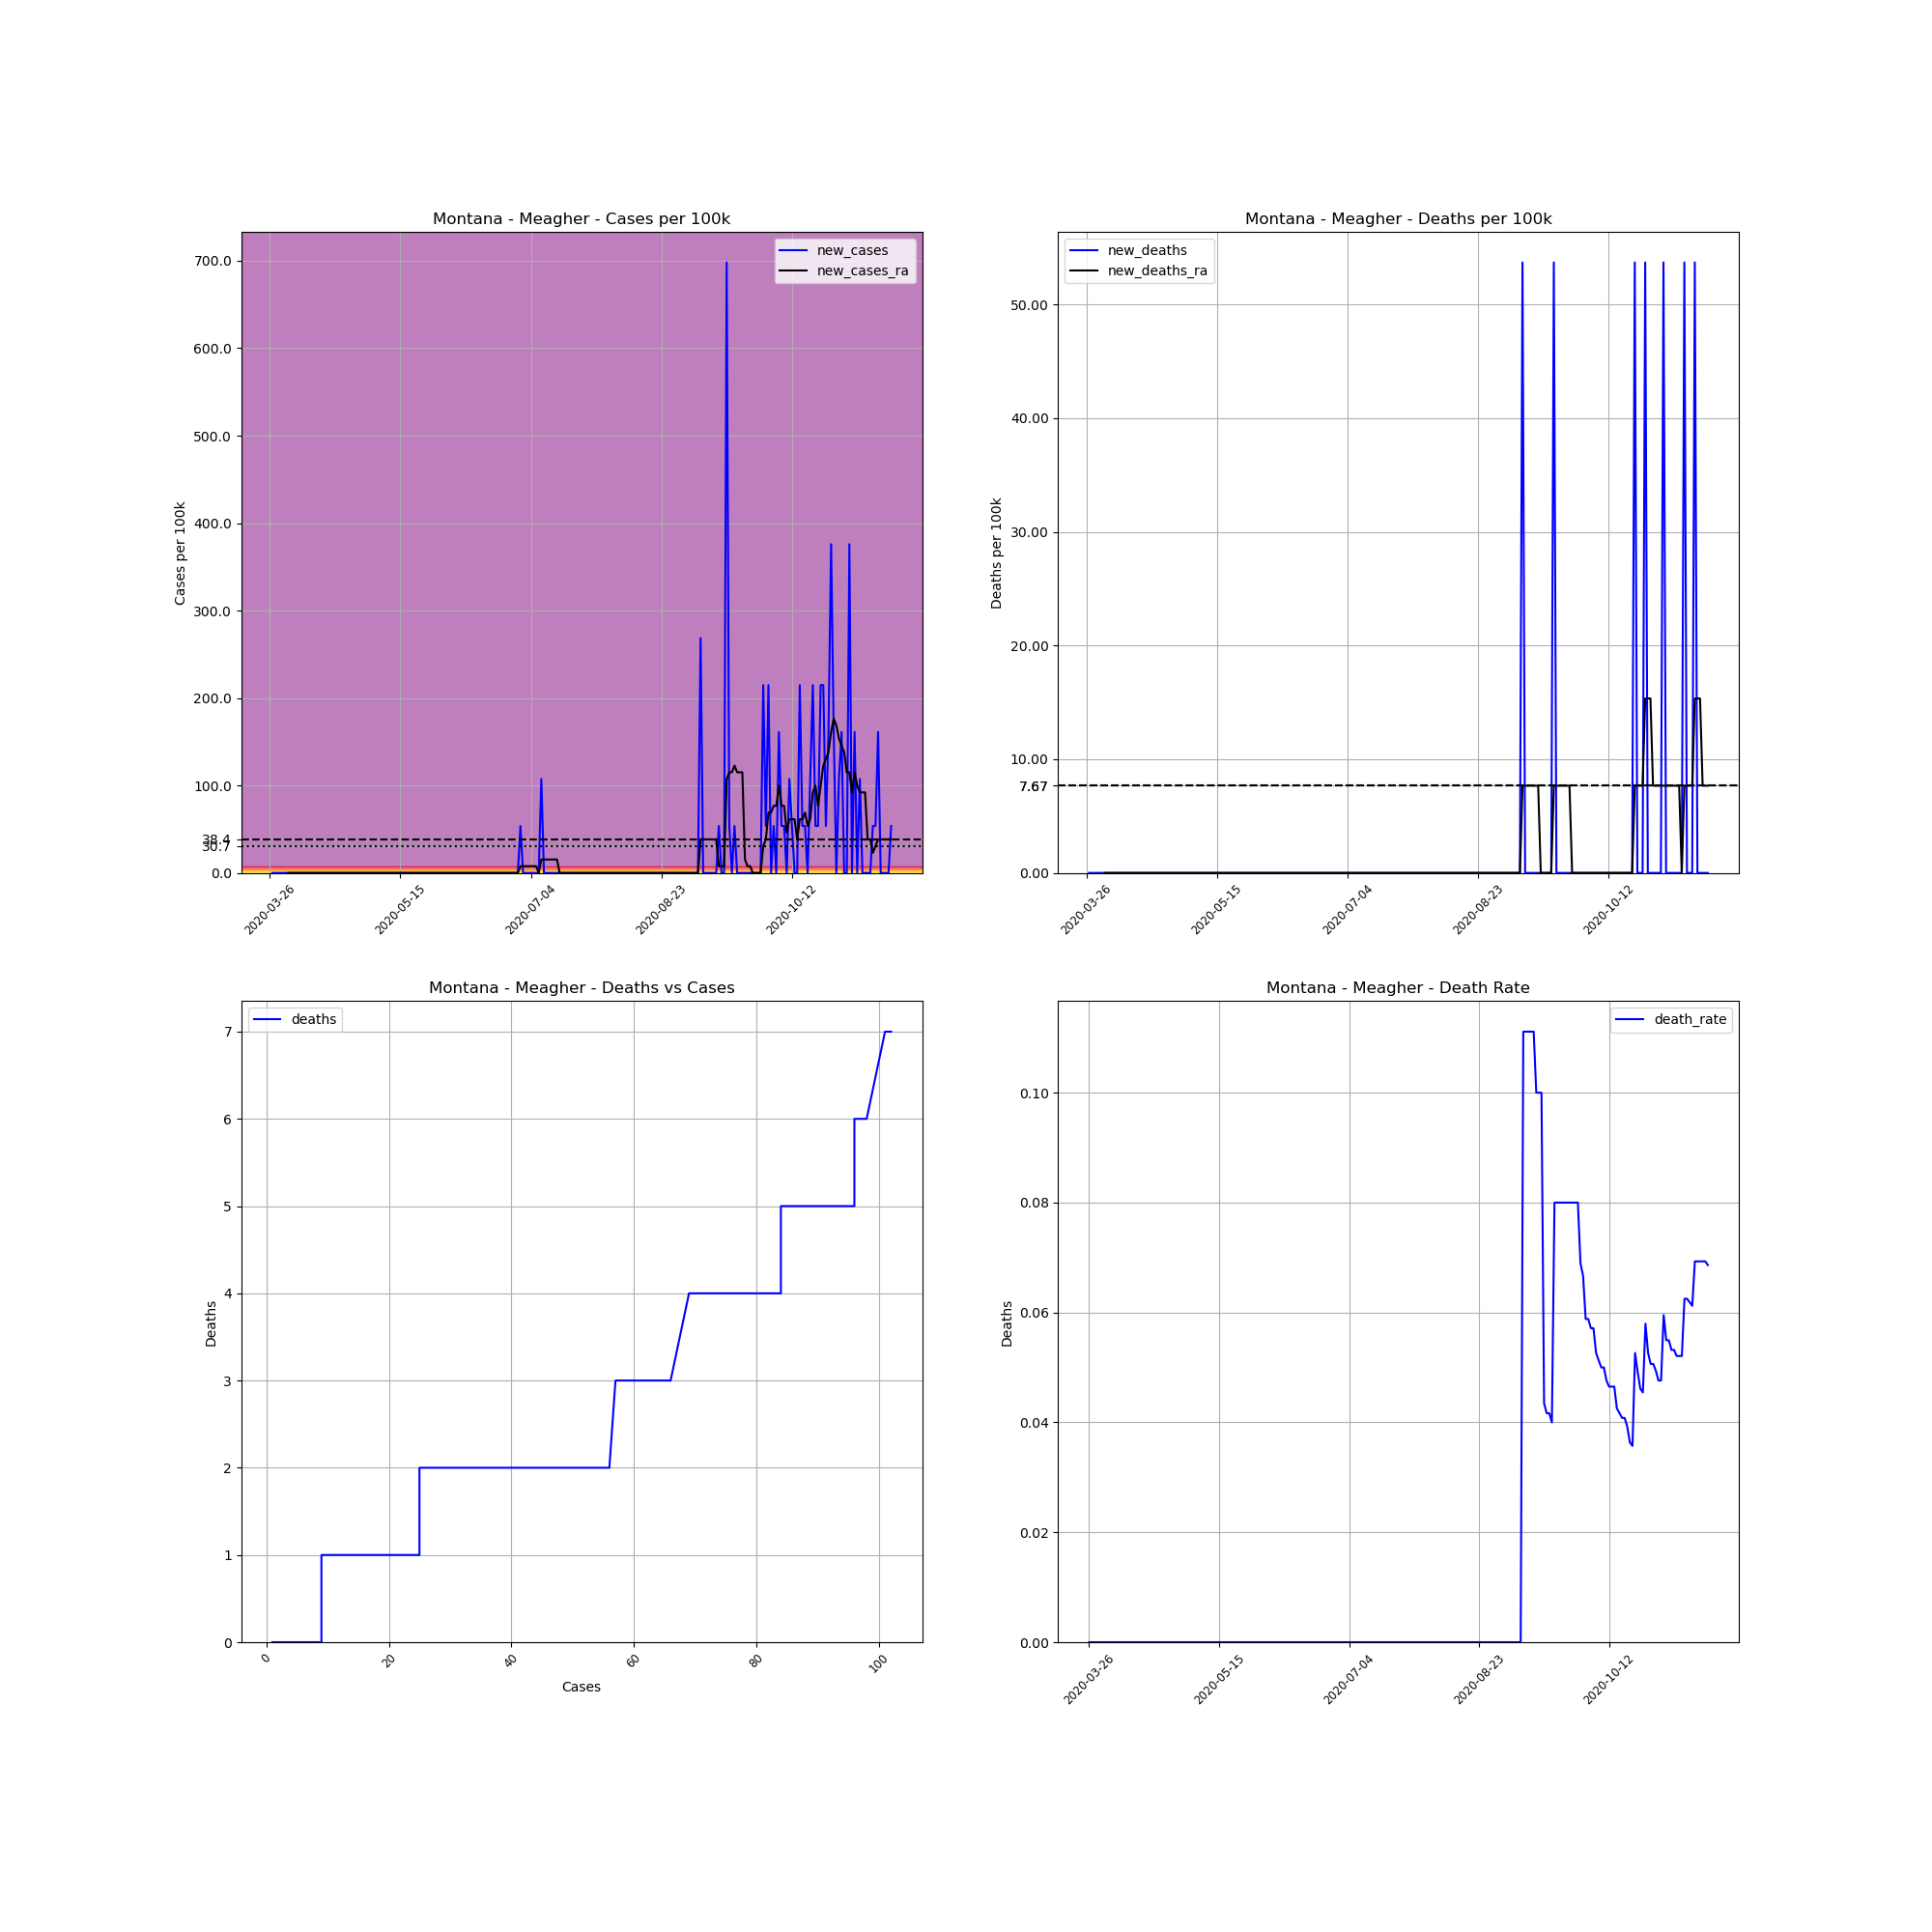

The file beside this chart, header and first rows:
, date, county, state, fips, cases, deaths, COUNTY, STNAME, CTYNAME, POPESTIMATE2019, cases_per_100k, deaths_per_100k, death_rate, new_cases, new_deaths, new_cases_ra, new_deaths_ra
388334, 2020-03-26, Meagher, Montana, 30059, 1, 0, 59, Montana, Meagher, 1862, 53.71, 0.0, 0.0, , , , 
388335, 2020-03-27, Meagher, Montana, 30059, 1, 0, 59, Montana, Meagher, 1862, 53.71, 0.0, 0.0, 0.0, 0.0, , 
388336, 2020-03-28, Meagher, Montana, 30059, 1, 0, 59, Montana, Meagher, 1862, 53.71, 0.0, 0.0, 0.0, 0.0, , 
388337, 2020-03-29, Meagher, Montana, 30059, 1, 0, 59, Montana, Meagher, 1862, 53.71, 0.0, 0.0, 0.0, 0.0, , 
388338, 2020-03-30, Meagher, Montana, 30059, 1, 0, 59, Montana, Meagher, 1862, 53.71, 0.0, 0.0, 0.0, 0.0, , 
388339, 2020-03-31, Meagher, Montana, 30059, 1, 0, 59, Montana, Meagher, 1862, 53.71, 0.0, 0.0, 0.0, 0.0, , 
388340, 2020-04-01, Meagher, Montana, 30059, 1, 0, 59, Montana, Meagher, 1862, 53.71, 0.0, 0.0, 0.0, 0.0, , 
388341, 2020-04-02, Meagher, Montana, 30059, 1, 0, 59, Montana, Meagher, 1862, 53.71, 0.0, 0.0, 0.0, 0.0, 0.0, 0.0
388342, 2020-04-03, Meagher, Montana, 30059, 1, 0, 59, Montana, Meagher, 1862, 53.71, 0.0, 0.0, 0.0, 0.0, 0.0, 0.0
388343, 2020-04-04, Meagher, Montana, 30059, 1, 0, 59, Montana, Meagher, 1862, 53.71, 0.0, 0.0, 0.0, 0.0, 0.0, 0.0
388344, 2020-04-05, Meagher, Montana, 30059, 1, 0, 59, Montana, Meagher, 1862, 53.71, 0.0, 0.0, 0.0, 0.0, 0.0, 0.0
388345, 2020-04-06, Meagher, Montana, 30059, 1, 0, 59, Montana, Meagher, 1862, 53.71, 0.0, 0.0, 0.0, 0.0, 0.0, 0.0
388346, 2020-04-07, Meagher, Montana, 30059, 1, 0, 59, Montana, Meagher, 1862, 53.71, 0.0, 0.0, 0.0, 0.0, 0.0, 0.0
388347, 2020-04-08, Meagher, Montana, 30059, 1, 0, 59, Montana, Meagher, 1862, 53.71, 0.0, 0.0, 0.0, 0.0, 0.0, 0.0
388348, 2020-04-09, Meagher, Montana, 30059, 1, 0, 59, Montana, Meagher, 1862, 53.71, 0.0, 0.0, 0.0, 0.0, 0.0, 0.0
388349, 2020-04-10, Meagher, Montana, 30059, 1, 0, 59, Montana, Meagher, 1862, 53.71, 0.0, 0.0, 0.0, 0.0, 0.0, 0.0
388350, 2020-04-11, Meagher, Montana, 30059, 1, 0, 59, Montana, Meagher, 1862, 53.71, 0.0, 0.0, 0.0, 0.0, 0.0, 0.0
388351, 2020-04-12, Meagher, Montana, 30059, 1, 0, 59, Montana, Meagher, 1862, 53.71, 0.0, 0.0, 0.0, 0.0, 0.0, 0.0
388352, 2020-04-13, Meagher, Montana, 30059, 1, 0, 59, Montana, Meagher, 1862, 53.71, 0.0, 0.0, 0.0, 0.0, 0.0, 0.0
388353, 2020-04-14, Meagher, Montana, 30059, 1, 0, 59, Montana, Meagher, 1862, 53.71, 0.0, 0.0, 0.0, 0.0, 0.0, 0.0
388354, 2020-04-15, Meagher, Montana, 30059, 1, 0, 59, Montana, Meagher, 1862, 53.71, 0.0, 0.0, 0.0, 0.0, 0.0, 0.0
388355, 2020-04-16, Meagher, Montana, 30059, 1, 0, 59, Montana, Meagher, 1862, 53.71, 0.0, 0.0, 0.0, 0.0, 0.0, 0.0
388356, 2020-04-17, Meagher, Montana, 30059, 1, 0, 59, Montana, Meagher, 1862, 53.71, 0.0, 0.0, 0.0, 0.0, 0.0, 0.0
388357, 2020-04-18, Meagher, Montana, 30059, 1, 0, 59, Montana, Meagher, 1862, 53.71, 0.0, 0.0, 0.0, 0.0, 0.0, 0.0
388358, 2020-04-19, Meagher, Montana, 30059, 1, 0, 59, Montana, Meagher, 1862, 53.71, 0.0, 0.0, 0.0, 0.0, 0.0, 0.0
388359, 2020-04-20, Meagher, Montana, 30059, 1, 0, 59, Montana, Meagher, 1862, 53.71, 0.0, 0.0, 0.0, 0.0, 0.0, 0.0
388360, 2020-04-21, Meagher, Montana, 30059, 1, 0, 59, Montana, Meagher, 1862, 53.71, 0.0, 0.0, 0.0, 0.0, 0.0, 0.0
388361, 2020-04-22, Meagher, Montana, 30059, 1, 0, 59, Montana, Meagher, 1862, 53.71, 0.0, 0.0, 0.0, 0.0, 0.0, 0.0
388362, 2020-04-23, Meagher, Montana, 30059, 1, 0, 59, Montana, Meagher, 1862, 53.71, 0.0, 0.0, 0.0, 0.0, 0.0, 0.0
388363, 2020-04-24, Meagher, Montana, 30059, 1, 0, 59, Montana, Meagher, 1862, 53.71, 0.0, 0.0, 0.0, 0.0, 0.0, 0.0
388364, 2020-04-25, Meagher, Montana, 30059, 1, 0, 59, Montana, Meagher, 1862, 53.71, 0.0, 0.0, 0.0, 0.0, 0.0, 0.0
388365, 2020-04-26, Meagher, Montana, 30059, 1, 0, 59, Montana, Meagher, 1862, 53.71, 0.0, 0.0, 0.0, 0.0, 0.0, 0.0
388366, 2020-04-27, Meagher, Montana, 30059, 1, 0, 59, Montana, Meagher, 1862, 53.71, 0.0, 0.0, 0.0, 0.0, 0.0, 0.0
388367, 2020-04-28, Meagher, Montana, 30059, 1, 0, 59, Montana, Meagher, 1862, 53.71, 0.0, 0.0, 0.0, 0.0, 0.0, 0.0
388368, 2020-04-29, Meagher, Montana, 30059, 1, 0, 59, Montana, Meagher, 1862, 53.71, 0.0, 0.0, 0.0, 0.0, 0.0, 0.0
388369, 2020-04-30, Meagher, Montana, 30059, 1, 0, 59, Montana, Meagher, 1862, 53.71, 0.0, 0.0, 0.0, 0.0, 0.0, 0.0
388370, 2020-05-01, Meagher, Montana, 30059, 1, 0, 59, Montana, Meagher, 1862, 53.71, 0.0, 0.0, 0.0, 0.0, 0.0, 0.0
388371, 2020-05-02, Meagher, Montana, 30059, 1, 0, 59, Montana, Meagher, 1862, 53.71, 0.0, 0.0, 0.0, 0.0, 0.0, 0.0
388372, 2020-05-03, Meagher, Montana, 30059, 1, 0, 59, Montana, Meagher, 1862, 53.71, 0.0, 0.0, 0.0, 0.0, 0.0, 0.0
388373, 2020-05-04, Meagher, Montana, 30059, 1, 0, 59, Montana, Meagher, 1862, 53.71, 0.0, 0.0, 0.0, 0.0, 0.0, 0.0
388374, 2020-05-05, Meagher, Montana, 30059, 1, 0, 59, Montana, Meagher, 1862, 53.71, 0.0, 0.0, 0.0, 0.0, 0.0, 0.0
388375, 2020-05-06, Meagher, Montana, 30059, 1, 0, 59, Montana, Meagher, 1862, 53.71, 0.0, 0.0, 0.0, 0.0, 0.0, 0.0
388376, 2020-05-07, Meagher, Montana, 30059, 1, 0, 59, Montana, Meagher, 1862, 53.71, 0.0, 0.0, 0.0, 0.0, 0.0, 0.0
388377, 2020-05-08, Meagher, Montana, 30059, 1, 0, 59, Montana, Meagher, 1862, 53.71, 0.0, 0.0, 0.0, 0.0, 0.0, 0.0
388378, 2020-05-09, Meagher, Montana, 30059, 1, 0, 59, Montana, Meagher, 1862, 53.71, 0.0, 0.0, 0.0, 0.0, 0.0, 0.0
388379, 2020-05-10, Meagher, Montana, 30059, 1, 0, 59, Montana, Meagher, 1862, 53.71, 0.0, 0.0, 0.0, 0.0, 0.0, 0.0
388380, 2020-05-11, Meagher, Montana, 30059, 1, 0, 59, Montana, Meagher, 1862, 53.71, 0.0, 0.0, 0.0, 0.0, 0.0, 0.0
388381, 2020-05-12, Meagher, Montana, 30059, 1, 0, 59, Montana, Meagher, 1862, 53.71, 0.0, 0.0, 0.0, 0.0, 0.0, 0.0
388382, 2020-05-13, Meagher, Montana, 30059, 1, 0, 59, Montana, Meagher, 1862, 53.71, 0.0, 0.0, 0.0, 0.0, 0.0, 0.0
388383, 2020-05-14, Meagher, Montana, 30059, 1, 0, 59, Montana, Meagher, 1862, 53.71, 0.0, 0.0, 0.0, 0.0, 0.0, 0.0
388384, 2020-05-15, Meagher, Montana, 30059, 1, 0, 59, Montana, Meagher, 1862, 53.71, 0.0, 0.0, 0.0, 0.0, 0.0, 0.0
388385, 2020-05-16, Meagher, Montana, 30059, 1, 0, 59, Montana, Meagher, 1862, 53.71, 0.0, 0.0, 0.0, 0.0, 0.0, 0.0
388386, 2020-05-17, Meagher, Montana, 30059, 1, 0, 59, Montana, Meagher, 1862, 53.71, 0.0, 0.0, 0.0, 0.0, 0.0, 0.0
388387, 2020-05-18, Meagher, Montana, 30059, 1, 0, 59, Montana, Meagher, 1862, 53.71, 0.0, 0.0, 0.0, 0.0, 0.0, 0.0
388388, 2020-05-19, Meagher, Montana, 30059, 1, 0, 59, Montana, Meagher, 1862, 53.71, 0.0, 0.0, 0.0, 0.0, 0.0, 0.0
388389, 2020-05-20, Meagher, Montana, 30059, 1, 0, 59, Montana, Meagher, 1862, 53.71, 0.0, 0.0, 0.0, 0.0, 0.0, 0.0
388390, 2020-05-21, Meagher, Montana, 30059, 1, 0, 59, Montana, Meagher, 1862, 53.71, 0.0, 0.0, 0.0, 0.0, 0.0, 0.0
388391, 2020-05-22, Meagher, Montana, 30059, 1, 0, 59, Montana, Meagher, 1862, 53.71, 0.0, 0.0, 0.0, 0.0, 0.0, 0.0
388392, 2020-05-23, Meagher, Montana, 30059, 1, 0, 59, Montana, Meagher, 1862, 53.71, 0.0, 0.0, 0.0, 0.0, 0.0, 0.0
388393, 2020-05-24, Meagher, Montana, 30059, 1, 0, 59, Montana, Meagher, 1862, 53.71, 0.0, 0.0, 0.0, 0.0, 0.0, 0.0
... 179 more rows
